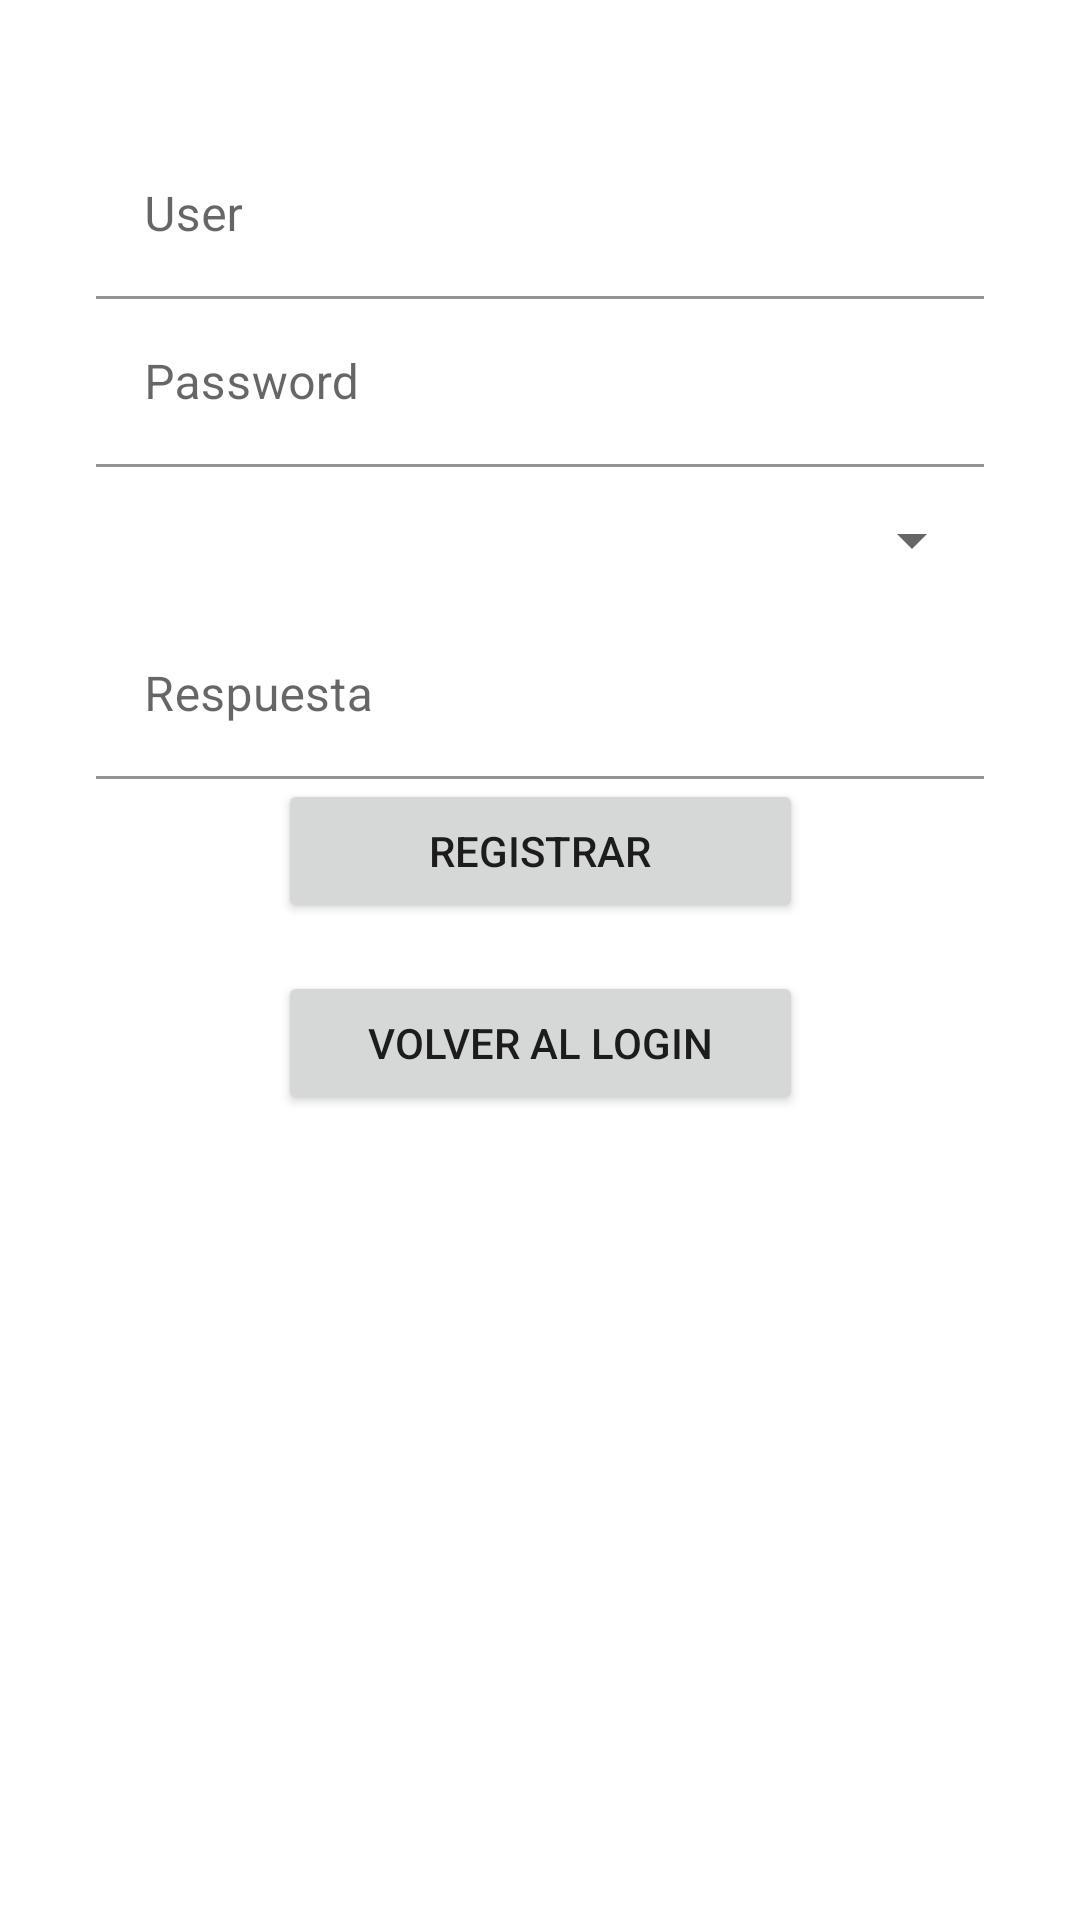

Produce the Android XML layout that renders to this screen, including the resource entries it uses.
<!-- AndroidManifest.xml: application theme Theme.PRUEBAFINAL -->
<!-- res/layout/activity_main2.xml -->
<?xml version="1.0" encoding="utf-8"?>
<androidx.constraintlayout.widget.ConstraintLayout xmlns:android="http://schemas.android.com/apk/res/android"
    xmlns:app="http://schemas.android.com/apk/res-auto"
    xmlns:tools="http://schemas.android.com/tools"
    android:layout_width="match_parent"
    android:layout_height="match_parent"
    tools:context=".MainActivity2">

    <com.google.android.material.textfield.TextInputLayout
        android:id="@+id/tilUserR"
        android:layout_width="0dp"
        android:layout_height="56dp"
        android:layout_marginStart="32dp"
        android:layout_marginTop="44dp"
        android:layout_marginEnd="32dp"
        app:layout_constraintEnd_toEndOf="parent"
        app:layout_constraintStart_toStartOf="parent"
        app:layout_constraintTop_toTopOf="parent">

        <com.google.android.material.textfield.TextInputEditText
            android:layout_width="match_parent"
            android:layout_height="wrap_content"
            android:background="#FFFFFF"
            android:hint="User" />
    </com.google.android.material.textfield.TextInputLayout>

    <com.google.android.material.textfield.TextInputLayout
        android:id="@+id/tilPasswordR"
        android:layout_width="0dp"
        android:layout_height="56dp"
        app:layout_constraintEnd_toEndOf="@+id/tilUserR"
        app:layout_constraintStart_toStartOf="@+id/tilUserR"
        app:layout_constraintTop_toBottomOf="@+id/tilUserR">

        <com.google.android.material.textfield.TextInputEditText
            android:layout_width="match_parent"
            android:layout_height="wrap_content"
            android:background="#FFFFFF"
            android:hint="Password" />
    </com.google.android.material.textfield.TextInputLayout>

    <com.google.android.material.textfield.TextInputLayout
        android:id="@+id/tilRespuestaR"
        android:layout_width="0dp"
        android:layout_height="wrap_content"
        app:layout_constraintEnd_toEndOf="@+id/tilPasswordR"
        app:layout_constraintStart_toStartOf="@+id/tilPasswordR"
        app:layout_constraintTop_toBottomOf="@+id/spnPreguntaSecreta">

        <com.google.android.material.textfield.TextInputEditText
            android:layout_width="match_parent"
            android:layout_height="wrap_content"
            android:background="#FFFFFF"
            android:hint="Respuesta" />
    </com.google.android.material.textfield.TextInputLayout>

    <Spinner
        android:id="@+id/spnPreguntaSecreta"
        android:layout_width="match_parent"
        android:layout_height="48dp"
        android:layout_marginStart="32dp"
        android:layout_marginEnd="32dp"
        app:layout_constraintEnd_toEndOf="parent"
        app:layout_constraintHorizontal_bias="0.0"
        app:layout_constraintStart_toStartOf="parent"
        app:layout_constraintTop_toBottomOf="@+id/tilPasswordR" />

    <Button
        android:id="@+id/btnRegistrar"
        android:layout_width="175dp"
        android:layout_height="48dp"
        android:layout_marginStart="159dp"
        android:layout_marginEnd="159dp"
        android:text="Registrar"
        app:layout_constraintEnd_toEndOf="parent"
        app:layout_constraintStart_toStartOf="parent"
        app:layout_constraintTop_toBottomOf="@+id/tilRespuestaR" />

    <Button
        android:id="@+id/btnVolverLogIn"
        android:layout_width="175dp"
        android:layout_height="48dp"
        android:layout_marginStart="118dp"
        android:layout_marginTop="16dp"
        android:layout_marginEnd="118dp"
        android:text="Volver al login"
        app:layout_constraintEnd_toEndOf="parent"
        app:layout_constraintStart_toStartOf="parent"
        app:layout_constraintTop_toBottomOf="@+id/btnRegistrar" />

</androidx.constraintlayout.widget.ConstraintLayout>
<!-- resources referenced by this layout -->
<resources>
  <style name="Theme.PRUEBAFINAL" parent="Theme.MaterialComponents.DayNight.DarkActionBar">
          
          <item name="colorPrimary">@color/purple_500</item>
          <item name="colorPrimaryVariant">@color/purple_700</item>
          <item name="colorOnPrimary">@color/white</item>
          
          <item name="colorSecondary">@color/teal_200</item>
          <item name="colorSecondaryVariant">@color/teal_700</item>
          <item name="colorOnSecondary">@color/black</item>
          
          <item name="android:statusBarColor">?attr/colorPrimaryVariant</item>
          
      </style>
  <!-- not gathered from this repository: default colours our renderer supplied (Android Studio template values) -->
  <color name="purple_500">#FF6200EE</color>
  <color name="purple_700">#FF3700B3</color>
  <color name="teal_200">#FF03DAC5</color>
  <color name="teal_700">#FF018786</color>
  <color name="black">#FF000000</color>
  <color name="white">#FFFFFFFF</color>
</resources>
